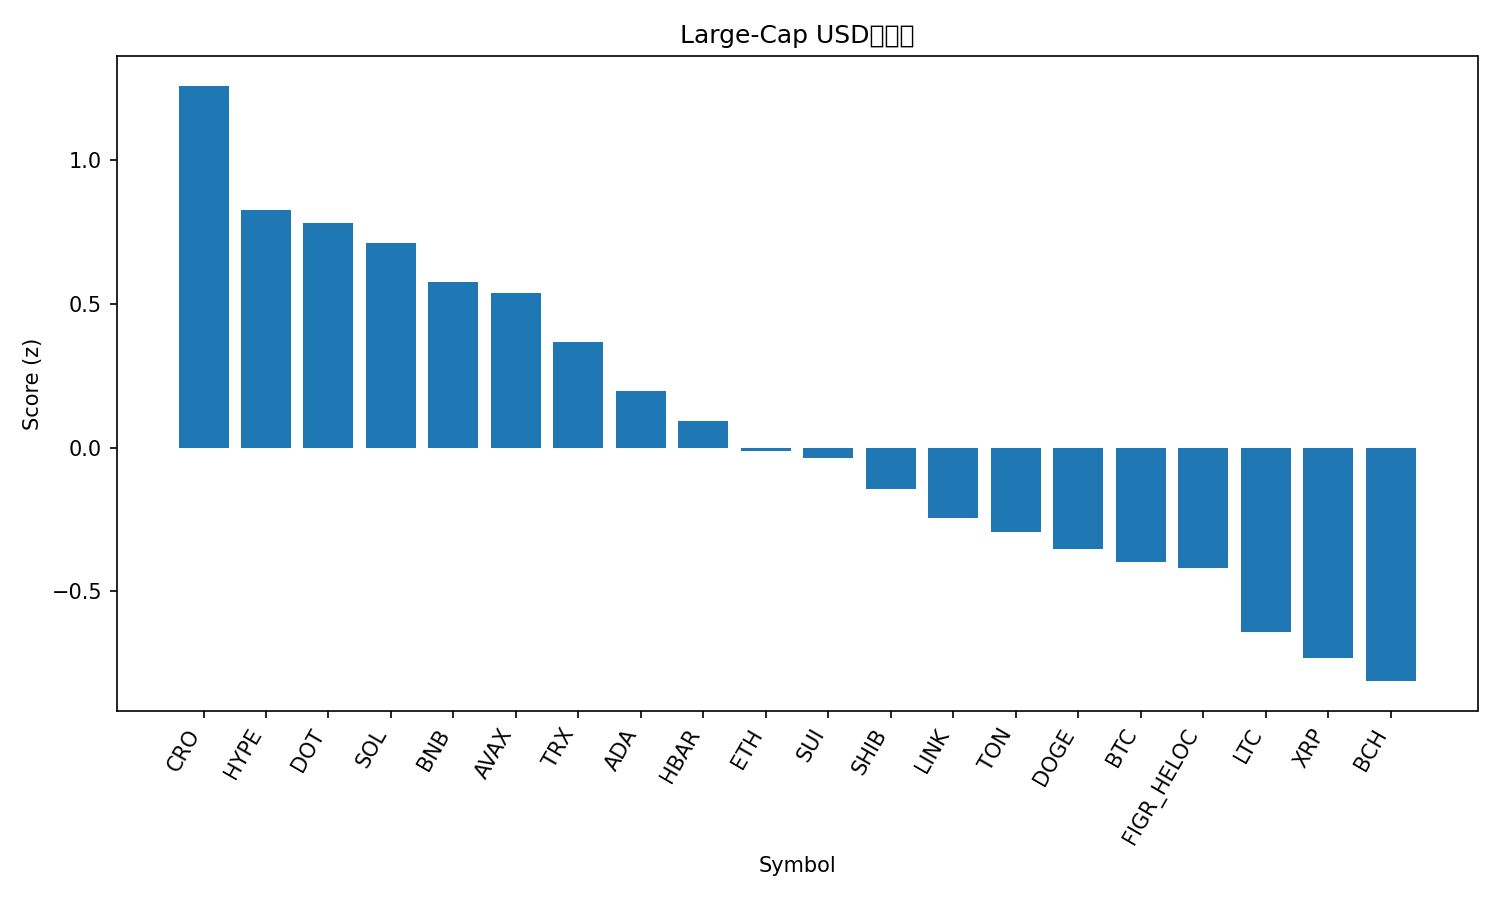

Source data for this figure (header and first rows):
rank, name, symbol, price, pct_1h, pct_24h, pct_7d, pct_1h_vs_btc, pct_24h_vs_btc, pct_7d_vs_btc, market_cap_rank, market_cap, volume_usd, score
1, Cronos, CRO, 0.259, 0.6073, 2.477, 1.801, 0.5027, 3.219, 1.671, 27, 8712899036, 276141998, 1.259
2, Hyperliquid, HYPE, 53.18, -0.5248, 4.886, 18.92, -0.6294, 5.628, 18.79, 14, 14400837264, 733558843, 0.827
3, Polkadot, DOT, 4.13, 0.2257, 1.845, 8.887, 0.1211, 2.587, 8.757, 33, 6284146052, 397742893, 0.7801
4, Solana, SOL, 216.8, 0.4706, 0.7361, 4.634, 0.366, 1.478, 4.504, 6, 117488395645, 8800312736, 0.7135
5, BNB, BNB, 882.6, 0.4872, 0.344, 3.662, 0.3825, 1.086, 3.533, 5, 122824213342, 1036116921, 0.5775
6, Avalanche, AVAX, 25.99, 0.06369, 2.132, 7.196, -0.04093, 2.874, 7.066, 23, 10975483884, 886924658, 0.5369
7, TRON, TRX, 0.3356, 0.304, 1.294, -0.7504, 0.1994, 2.036, -0.8801, 10, 31748245674, 886501455, 0.3677
8, Cardano, ADA, 0.8663, 0.2538, 0.1598, 4.408, 0.1492, 0.9017, 4.278, 11, 31569059510, 2013892329, 0.196
9, Hedera, HBAR, 0.2283, 0.08936, 0.6944, 4.736, -0.01527, 1.436, 4.606, 25, 9679865756, 226146600, 0.09148
10, Ethereum, ETH, 4314, 0.2477, -0.08146, -0.03317, 0.143, 0.6605, -0.1629, 2, 520605127767, 28473271583, -0.01072
11, Sui, SUI, 3.48, 0.1547, -0.2888, 5.493, 0.05008, 0.4531, 5.364, 18, 12422903243, 1462468872, -0.03637
12, Shiba Inu, SHIB, 1.288e-05, 0.1236, -0.1868, 3.44, 0.01893, 0.5551, 3.31, 31, 7588898075, 277222946, -0.1431
13, Chainlink, LINK, 23.08, 0.1394, 0.003756, -1.054, 0.03481, 0.7457, -1.183, 13, 15640529997, 1079191436, -0.2465
14, Toncoin, TON, 3.1, 0.1359, 0.04454, -2.324, 0.03128, 0.7865, -2.454, 30, 7966651689, 196755102, -0.2943
15, Dogecoin, DOGE, 0.2407, -0.1026, -1.064, 12.62, -0.2072, -0.3221, 12.49, 9, 36263169325, 4048071165, -0.3526
16, Bitcoin, BTC, 111540, 0.1046, -0.7419, 0.1297, 0.0, 0.0, 0.0, 1, 2220291569905, 44984381208, -0.3989
17, Figure Heloc, FIGR_HELOC, 0.9974, 0.0, 0.1635, -0.9233, -0.1046, 0.9054, -1.053, 19, 12272912295, 19219169, -0.4186
18, Litecoin, LTC, 111.9, -0.0413, -0.6831, 0.7503, -0.1459, 0.05884, 0.6206, 28, 8528127490, 564668039, -0.6411
19, XRP, XRP, 2.95, -0.137, -0.9826, 3.862, -0.2416, -0.2407, 3.732, 3, 175883742884, 5606538576, -0.7338
20, Bitcoin Cash, BCH, 579, 0.06101, -1.694, -0.7568, -0.04362, -0.9517, -0.8865, 22, 11534878025, 356761015, -0.813
21, Stellar, XLM, 0.3722, -0.3532, -1.611, 2.158, -0.4578, -0.8693, 2.028, 20, 11813785466, 284521017, -1.321
